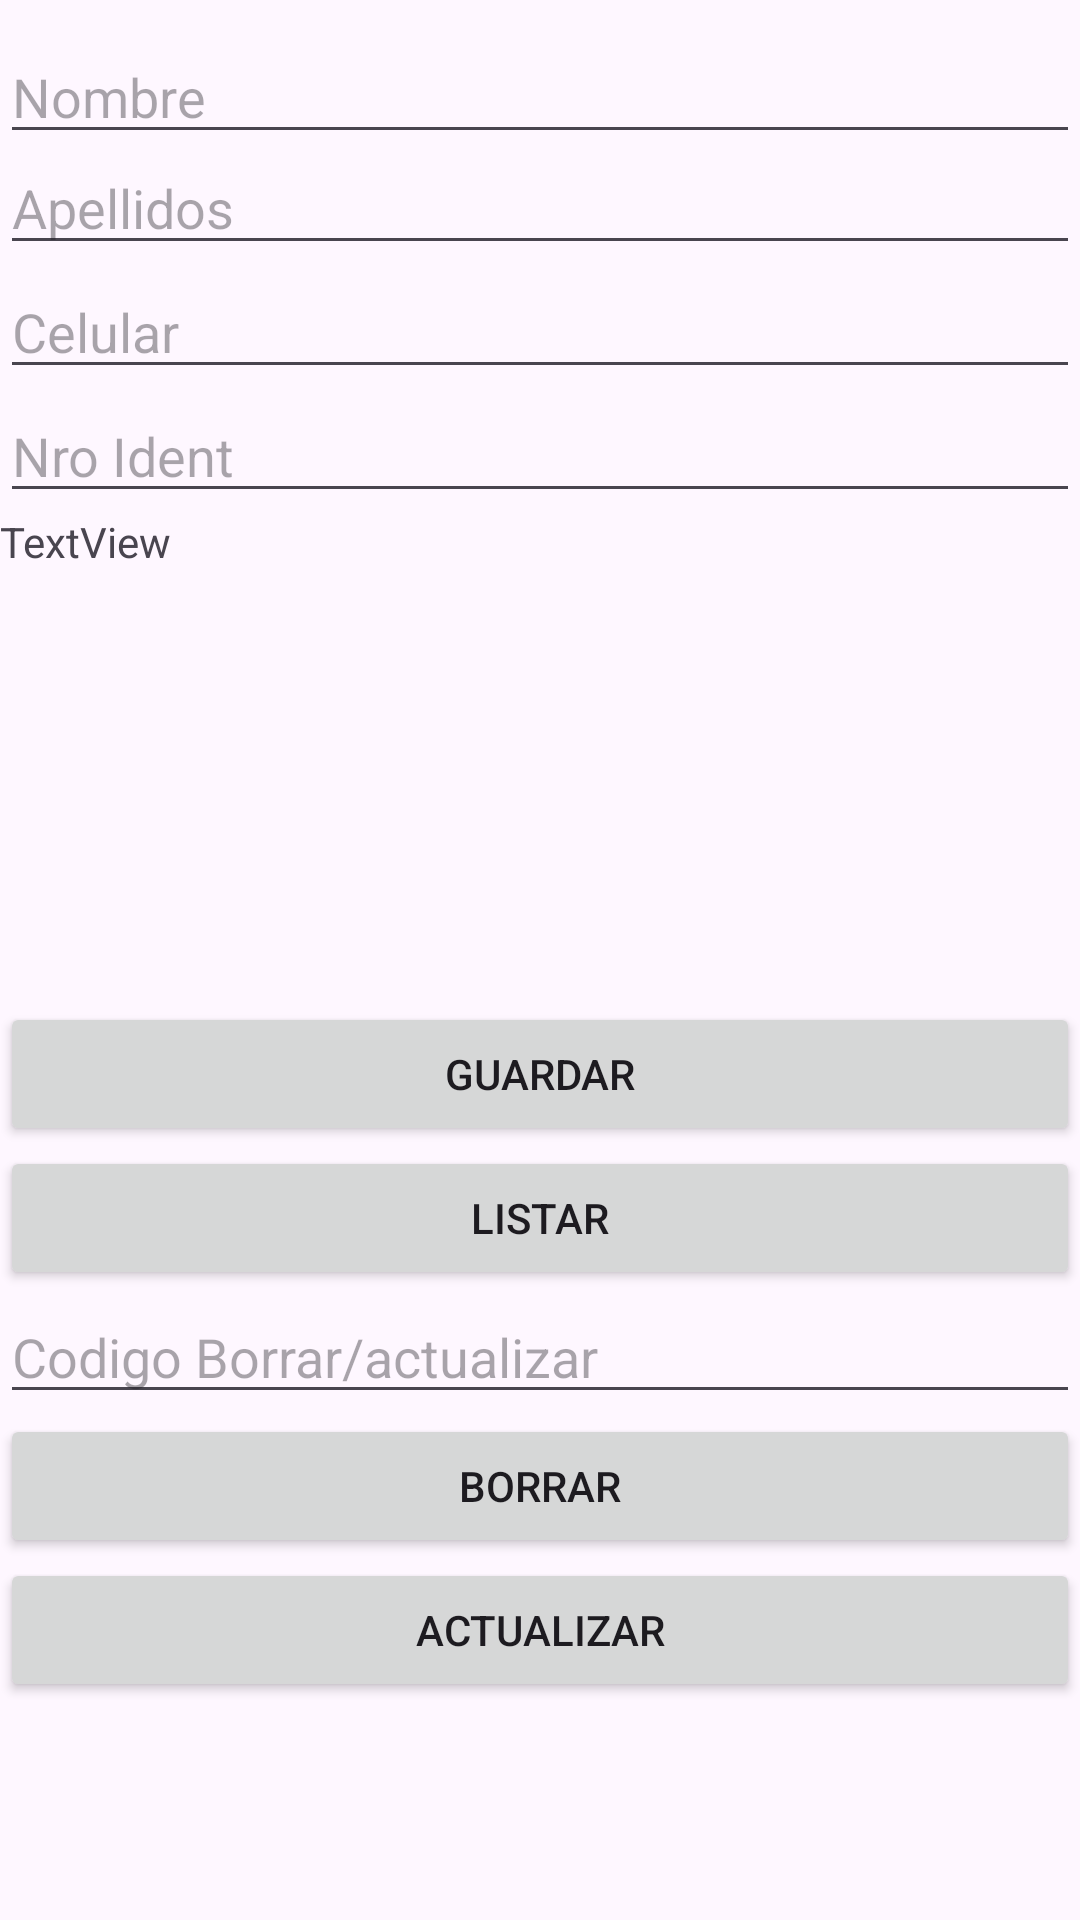

Produce the Android XML layout that renders to this screen, including the resource entries it uses.
<!-- AndroidManifest.xml: application theme Theme.AppMySqlActivity -->
<!-- res/layout/activity_cliente_crud.xml -->
<?xml version="1.0" encoding="utf-8"?>
<LinearLayout
    xmlns:android="http://schemas.android.com/apk/res/android"
    xmlns:app="http://schemas.android.com/apk/res-auto"
    xmlns:tools="http://schemas.android.com/tools"
    android:layout_width="match_parent"
    android:layout_height="match_parent"
    android:orientation="vertical"
    tools:context=".ClienteCrudActivity">
    <TableLayout
        android:layout_width="match_parent"
        android:layout_height="wrap_content"
        android:layout_marginBottom="2pt">
        <TableRow
            android:layout_width="match_parent"
            android:layout_height="match_parent"/>
        <TableRow
            android:layout_width="match_parent"
            android:layout_height="match_parent"
            android:layout_marginBottom="1pt"
            />
        <TableRow
            android:layout_width="match_parent"
            android:layout_height="match_parent"
            android:layout_marginBottom="1pt"
            />
        <TableRow
            android:layout_width="match_parent"
            android:layout_height="match_parent"
            android:layout_marginBottom="1pt"/>
    </TableLayout>
    <LinearLayout
        android:orientation="horizontal"
        android:layout_width="match_parent"
        android:layout_height="wrap_content">
        <TableRow
            android:layout_width="match_parent"
            android:layout_height="match_parent"/>
    </LinearLayout>

    <EditText
        android:id="@+id/Nombre"
        android:layout_width="match_parent"
        android:layout_height="wrap_content"
        android:ems="10"
        android:hint="@string/nombre"
        android:inputType="textPersonName" />

    <EditText
        android:id="@+id/Apellido"
        android:layout_width="match_parent"
        android:layout_height="37dp"
        android:ems="10"
        android:hint="@string/apellido"
        android:inputType="textPersonName" />

    <EditText
        android:id="@+id/Celular"
        android:layout_width="match_parent"
        android:layout_height="wrap_content"
        android:ems="10"
        android:hint="@string/celular"
        android:inputType="textPersonName" />

    <EditText
        android:id="@+id/Ident"
        android:layout_width="match_parent"
        android:layout_height="wrap_content"
        android:ems="10"
        android:hint="@string/Ident"
        android:inputType="textPersonName" />

    <ScrollView
        android:layout_width="match_parent"
        android:layout_height="163dp">

        <TextView
            android:id="@+id/mensaje"
            android:layout_width="match_parent"
            android:layout_height="wrap_content"
            android:text="TextView" />

    </ScrollView>
    <Button
        android:id="@+id/guardar"
        android:layout_width="match_parent"
        android:layout_height="wrap_content"
        android:onClick="crearDatos"
        android:text="@string/guardar" />
    <Button
        android:id="@+id/leer"
        android:layout_width="match_parent"
        android:layout_height="wrap_content"
        android:onClick="leerDatosCliente"
        android:text="@string/listar" />
    <EditText
        android:id="@+id/Codigo"
        android:layout_width="match_parent"
        android:layout_height="wrap_content"
        android:ems="10"
        android:inputType="textPersonName"
        android:hint="@string/borro" />
    <Button
        android:id="@+id/Borrar"
        android:layout_width="match_parent"
        android:layout_height="wrap_content"
        android:onClick="eliminaCliente"
        android:text="Borrar" />
    <Button
        android:id="@+id/Actualiza"
        android:layout_width="match_parent"
        android:layout_height="wrap_content"
        android:onClick="actualizaCliente"
        android:text="@string/actualiza" />

</LinearLayout>
<!-- resources referenced by this layout -->
<resources>
  <string name="Ident">Nro Ident</string>
  <string name="actualiza">Actualizar</string>
  <string name="apellido">Apellidos</string>
  <string name="borro">Codigo Borrar/actualizar</string>
  <string name="celular">Celular</string>
  <string name="guardar">Guardar</string>
  <string name="listar">Listar</string>
  <string name="nombre">Nombre</string>
  <style name="Theme.AppMySqlActivity" parent="Base.Theme.AppMySqlActivity" />
  <style name="Base.Theme.AppMySqlActivity" parent="Theme.Material3.DayNight.NoActionBar">
          
          
      </style>
</resources>
